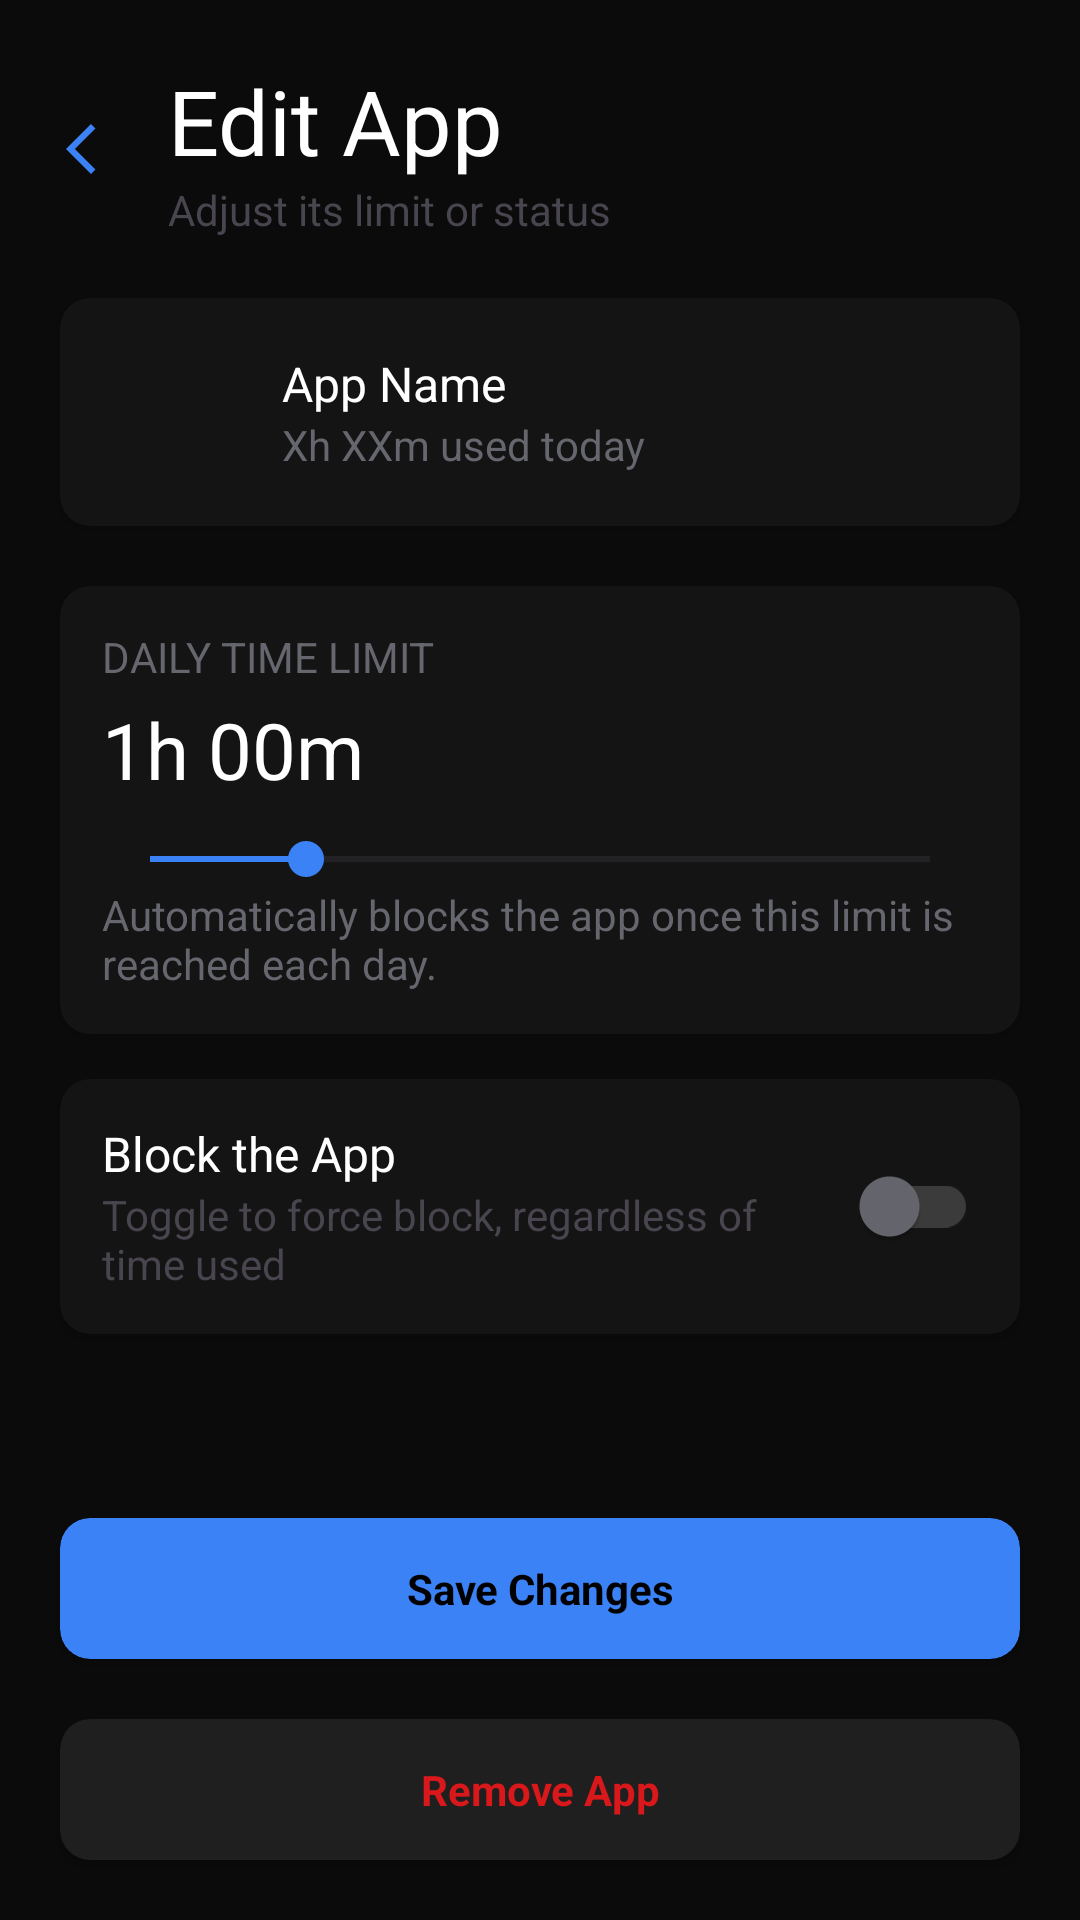

Produce the Android XML layout that renders to this screen, including the resource entries it uses.
<!-- AndroidManifest.xml: application theme Theme.DontWasteTimeApp -->
<!-- res/layout/edit_layout.xml -->
<?xml version="1.0" encoding="utf-8"?>
<androidx.constraintlayout.widget.ConstraintLayout
    xmlns:android="http://schemas.android.com/apk/res/android"
    xmlns:app="http://schemas.android.com/apk/res-auto"
    xmlns:tools="http://schemas.android.com/tools"

    android:id="@+id/edit_layout"
    android:layout_width="match_parent"
    android:layout_height="match_parent"
    android:background="#0B0B0B">

    
    <LinearLayout
        android:id="@+id/editHeader"
        android:layout_width="0dp"
        android:layout_height="wrap_content"
        android:layout_marginTop="20dp"
        android:orientation="horizontal"
        android:gravity="center_vertical"
        app:layout_constraintEnd_toStartOf="@+id/space2"
        app:layout_constraintStart_toEndOf="@+id/space"
        app:layout_constraintTop_toTopOf="parent">

        <ImageView
            android:id="@+id/editBackButton"
            android:layout_width="24dp"
            android:layout_height="24dp"
            android:layout_marginEnd="12dp"
            android:background="?attr/selectableItemBackgroundBorderless"
            android:contentDescription="Cancel"
            android:padding="2dp"
            app:srcCompat="@drawable/back_icon" />

        <LinearLayout
            android:layout_width="0dp"
            android:layout_height="wrap_content"
            android:layout_weight="1"
            android:orientation="vertical">

            <TextView
                android:layout_width="wrap_content"
                android:layout_height="wrap_content"
                android:text="Edit App"
                android:textColor="@color/white"
                android:textSize="30sp" />

            <TextView
                android:layout_width="wrap_content"
                android:layout_height="wrap_content"
                android:text="Adjust its limit or status" />
        </LinearLayout>

    </LinearLayout>

    
    <androidx.cardview.widget.CardView
        android:id="@+id/cardViewApp"
        android:layout_width="0dp"
        android:layout_height="wrap_content"
        android:layout_marginTop="20dp"
        app:cardBackgroundColor="#141414"
        app:cardCornerRadius="10dp"
        app:layout_constraintEnd_toStartOf="@+id/space2"
        app:layout_constraintStart_toEndOf="@+id/space"
        app:layout_constraintTop_toBottomOf="@+id/editHeader">

        <LinearLayout
            android:layout_width="match_parent"
            android:layout_height="wrap_content"
            android:gravity="center_vertical"
            android:orientation="horizontal"
            android:padding="14dp">

            <ImageView
                android:id="@+id/editAppIcon"
                android:layout_width="48dp"
                android:layout_height="48dp"
                app:srcCompat="@drawable/app_icon" />

            <LinearLayout
                android:layout_width="0dp"
                android:layout_height="wrap_content"
                android:layout_marginStart="12dp"
                android:layout_weight="1"
                android:orientation="vertical">

                <TextView
                    android:id="@+id/editAppName"
                    android:layout_width="wrap_content"
                    android:layout_height="wrap_content"
                    android:text="App Name"
                    android:textColor="@color/white"
                    android:textSize="16sp" />

                <TextView
                    android:id="@+id/editAppUsage"
                    android:layout_width="wrap_content"
                    android:layout_height="wrap_content"
                    android:text="Xh XXm used today"
                    android:textColor="#66676E" />
            </LinearLayout>

        </LinearLayout>
    </androidx.cardview.widget.CardView>

    
    <androidx.cardview.widget.CardView
        android:id="@+id/cardViewTimeLimit"
        android:layout_width="0dp"
        android:layout_height="wrap_content"
        android:layout_marginTop="20dp"
        app:cardBackgroundColor="#141414"
        app:cardCornerRadius="10dp"
        app:layout_constraintEnd_toStartOf="@+id/space2"
        app:layout_constraintStart_toEndOf="@+id/space"
        app:layout_constraintTop_toBottomOf="@+id/cardViewApp">

        <LinearLayout
            android:layout_width="match_parent"
            android:layout_height="wrap_content"
            android:orientation="vertical"
            android:padding="14dp">

            <TextView
                android:layout_width="wrap_content"
                android:layout_height="wrap_content"
                android:text="DAILY TIME LIMIT"
                android:textColor="#66676E" />

            <TextView
                android:id="@+id/editTimeLimitValue"
                android:layout_width="wrap_content"
                android:layout_height="wrap_content"
                android:layout_marginTop="4dp"
                android:text="1h 00m"
                android:textColor="@color/white"
                android:textSize="26sp" />

            <SeekBar
                android:id="@+id/editTimeLimitSeekBar"
                android:layout_width="match_parent"
                android:layout_height="wrap_content"
                android:layout_marginTop="10dp"
                android:min="15"
                android:max="240"
                android:progress="60"
                android:progressTint="#3B82F6"
                android:thumbTint="#3B82F6" />

            <TextView
                android:layout_width="wrap_content"
                android:layout_height="wrap_content"
                android:text="Automatically blocks the app once this limit is reached each day."
                android:textColor="#66676E" />

        </LinearLayout>
    </androidx.cardview.widget.CardView>

    
    <androidx.cardview.widget.CardView
        android:id="@+id/cardViewStatus"
        android:layout_width="0dp"
        android:layout_height="wrap_content"
        android:layout_marginTop="15dp"
        app:cardBackgroundColor="#141414"
        app:cardCornerRadius="10dp"
        app:layout_constraintEnd_toStartOf="@+id/space2"
        app:layout_constraintStart_toEndOf="@+id/space"
        app:layout_constraintTop_toBottomOf="@+id/cardViewTimeLimit">

        <LinearLayout
            android:layout_width="match_parent"
            android:layout_height="wrap_content"
            android:gravity="center_vertical"
            android:orientation="horizontal"
            android:padding="14dp">

            <LinearLayout
                android:layout_width="0dp"
                android:layout_height="wrap_content"
                android:layout_weight="1"
                android:orientation="vertical">

                <TextView
                    android:id="@+id/editStatusLabel"
                    android:layout_width="wrap_content"
                    android:layout_height="wrap_content"
                    android:text="Block the App"
                    android:textColor="@color/white"
                    android:textSize="16sp" />

                <TextView
                    android:layout_width="wrap_content"
                    android:layout_height="wrap_content"
                    android:text="Toggle to force block, regardless of time used" />

            </LinearLayout>
            <androidx.appcompat.widget.SwitchCompat
                android:id="@+id/blockSwitch"
                android:layout_width="wrap_content"
                android:layout_height="wrap_content"
                app:thumbTint="@color/switch_thumb_color"
                app:trackTint="@color/switch_track_color" />


        </LinearLayout>
    </androidx.cardview.widget.CardView>

    
    <androidx.cardview.widget.CardView
        android:layout_marginBottom="20dp"
        android:id="@+id/saveEditButton"
        android:layout_width="0dp"
        android:layout_height="wrap_content"
        android:layout_marginTop="20dp"
        app:cardBackgroundColor="#3B82F6"
        app:cardCornerRadius="10dp"
        app:layout_constraintBottom_toTopOf="@+id/deleteAppButton"
        app:layout_constraintEnd_toStartOf="@+id/space2"
        app:layout_constraintStart_toEndOf="@+id/space"
        >

        <TextView
            android:layout_width="match_parent"
            android:layout_height="wrap_content"
            android:gravity="center"
            android:padding="14dp"
            android:text="Save Changes"
            android:textColor="@color/black"
            android:textStyle="bold" />

    </androidx.cardview.widget.CardView>

    
    <androidx.cardview.widget.CardView
        android:id="@+id/deleteAppButton"
        android:layout_width="0dp"
        android:layout_height="wrap_content"
        app:cardBackgroundColor="#1F1F1F"
        app:cardCornerRadius="10dp"
        android:layout_marginBottom="20dp"
        app:layout_constraintBottom_toBottomOf="parent"
        app:layout_constraintEnd_toStartOf="@+id/space2"
        app:layout_constraintStart_toEndOf="@+id/space">

        <TextView
            android:layout_width="match_parent"
            android:layout_height="wrap_content"
            android:gravity="center"
            android:padding="14dp"
            android:text="Remove App"
            android:textColor="#D9181B"
            android:textStyle="bold" />

    </androidx.cardview.widget.CardView>

    <Space
        android:id="@+id/space"
        android:layout_width="20dp"
        android:layout_height="match_parent"
        app:layout_constraintStart_toStartOf="parent" />

    <Space
        android:id="@+id/space2"
        android:layout_width="20dp"
        android:layout_height="match_parent"
        app:layout_constraintEnd_toEndOf="parent" />

</androidx.constraintlayout.widget.ConstraintLayout>
<!-- resources referenced by this layout -->
<resources>
  <color name="black">#FF000000</color>
  <color name="white">#FFFFFFFF</color>
  <!-- drawable back_icon (drawable) -->
  <vector xmlns:android="http://schemas.android.com/apk/res/android" android:autoMirrored="true" android:height="24dp" android:tint="#3B82F6" android:viewportHeight="960" android:viewportWidth="960" android:width="24dp">
        
      <path android:fillColor="@android:color/white" android:pathData="M400,880L0,480L400,80L471,151L142,480L471,809L400,880Z"/>
      
  </vector>
  <style name="Theme.DontWasteTimeApp" parent="Base.Theme.DontWasteTimeApp" />
  <style name="Base.Theme.DontWasteTimeApp" parent="Theme.Material3.DayNight.NoActionBar">
          
          
      </style>
</resources>
